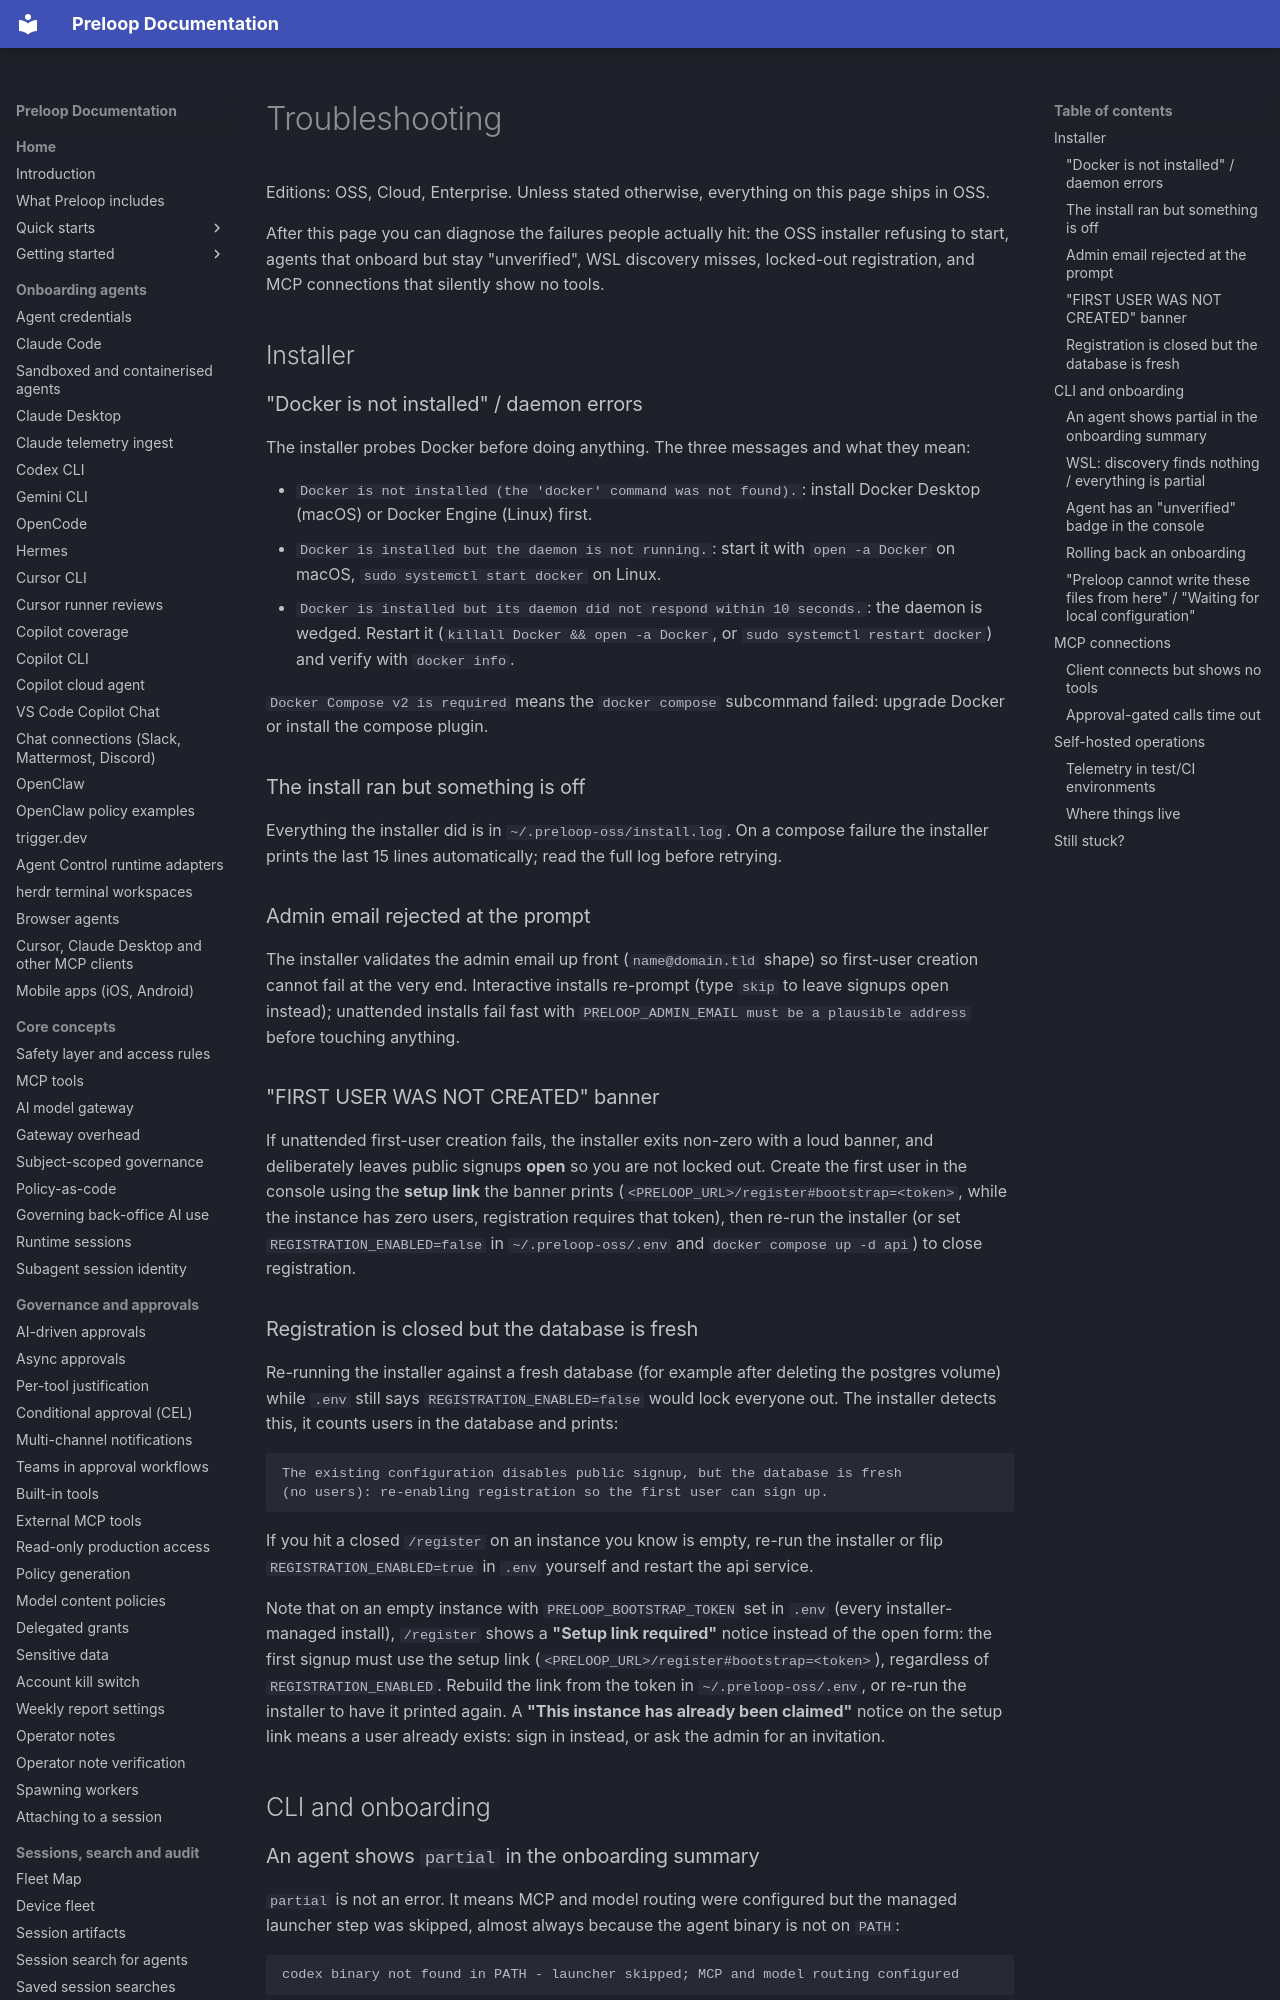

repository: preloop/preloop · page: guide/troubleshooting/index.html · generator: mkdocs

# Troubleshooting

Editions: OSS, Cloud, Enterprise. Unless stated otherwise, everything on this page ships in OSS.

After this page you can diagnose the failures people actually hit: the OSS installer refusing to start, agents that onboard but stay "unverified", WSL discovery misses, locked-out registration, and MCP connections that silently show no tools.

## Installer

### "Docker is not installed" / daemon errors

The installer probes Docker before doing anything. The three messages and what they mean:

- `Docker is not installed (the 'docker' command was not found).`: install Docker Desktop (macOS) or Docker Engine (Linux) first.
- `Docker is installed but the daemon is not running.`: start it with `open -a Docker` on macOS, `sudo systemctl start docker` on Linux.
- `Docker is installed but its daemon did not respond within 10 seconds.`: the daemon is wedged. Restart it (`killall Docker && open -a Docker`, or `sudo systemctl restart docker`) and verify with `docker info`.

`Docker Compose v2 is required` means the `docker compose` subcommand failed: upgrade Docker or install the compose plugin.

### The install ran but something is off

Everything the installer did is in `~/.preloop-oss/install.log`. On a compose failure the installer prints the last 15 lines automatically; read the full log before retrying.

### Admin email rejected at the prompt

The installer validates the admin email up front (`name@domain.tld` shape) so first-user creation cannot fail at the very end. Interactive installs re-prompt (type `skip` to leave signups open instead); unattended installs fail fast with `PRELOOP_ADMIN_EMAIL must be a plausible address` before touching anything.

### "FIRST USER WAS NOT CREATED" banner

If unattended first-user creation fails, the installer exits non-zero with a loud banner, and deliberately leaves public signups **open** so you are not locked out. Create the first user in the console using the **setup link** the banner prints (`<PRELOOP_URL>/register#bootstrap=<token>`, while the instance has zero users, registration requires that token), then re-run the installer (or set `REGISTRATION_ENABLED=false` in `~/.preloop-oss/.env` and `docker compose up -d api`) to close registration.
